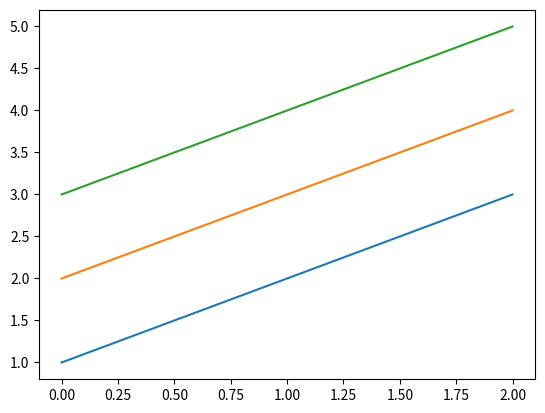

Generate this figure with matplotlib:
#!/usr/bin/env python
"""
Manual test script for horizontal_legend feature.
Run this to verify your implementation is working correctly.
"""

import numpy as np
import matplotlib.pyplot as plt
import matplotlib.legend as mlegend

def test_basic():
    """Test 1: Basic functionality"""
    print("Test 1: Basic horizontal_legend creation...")
    fig, ax = plt.subplots()
    ax.plot([1, 2, 3], label="Line 1")
    ax.plot([2, 3, 4], label="Line 2")
    ax.plot([3, 4, 5], label="Line 3")

    leg = ax.horizontal_legend()

    assert isinstance(leg, mlegend.HorizontalLegend), "Should create HorizontalLegend instance"
    assert len(leg.get_texts()) == 3, "Should have 3 legend entries"
    assert leg._max_per_row == 4, "Default max_per_row should be 4"
    print("✓ PASSED\n")
    plt.close(fig)


def test_max_per_row():
    """Test 2: max_per_row parameter"""
    print("Test 2: max_per_row parameter...")
    fig, ax = plt.subplots()
    for i in range(6):
        ax.plot([i, i+1, i+2], label=f"Line {i}")

    leg = ax.horizontal_legend(max_per_row=3)
    assert leg._max_per_row == 3, "max_per_row should be 3"

    leg2 = ax.horizontal_legend(max_per_row=2)
    assert leg2._max_per_row == 2, "max_per_row should be 2"
    print("✓ PASSED\n")
    plt.close(fig)


def test_axes_integration():
    """Test 3: Integration with Axes"""
    print("Test 3: Axes.horizontal_legend()...")
    fig, ax = plt.subplots()
    ax.plot([1, 2], [3, 4], label='A')
    ax.plot([2, 3], [4, 5], label='B')

    leg = ax.horizontal_legend(max_per_row=2)

    assert isinstance(leg, mlegend.HorizontalLegend), "Should be HorizontalLegend"
    assert ax.get_legend() is leg, "Should be set as axes legend"
    labels = [t.get_text() for t in leg.get_texts()]
    assert labels == ['A', 'B'], f"Labels should be ['A', 'B'], got {labels}"
    print("✓ PASSED\n")
    plt.close(fig)


def test_figure_integration():
    """Test 4: Integration with Figure"""
    print("Test 4: Figure.horizontal_legend()...")
    fig, axs = plt.subplots(1, 2)
    axs[0].plot([1, 2], label='A')
    axs[1].plot([2, 3], label='B')

    leg = fig.horizontal_legend(max_per_row=2)

    assert isinstance(leg, mlegend.HorizontalLegend), "Should be HorizontalLegend"
    assert leg in fig.legends, "Should be in figure legends"
    labels = [t.get_text() for t in leg.get_texts()]
    assert labels == ['A', 'B'], f"Labels should be ['A', 'B'], got {labels}"
    print("✓ PASSED\n")
    plt.close(fig)


def test_pyplot_integration():
    """Test 5: Integration with pyplot"""
    print("Test 5: plt.horizontal_legend()...")
    fig, ax = plt.subplots()
    plt.plot([1, 2, 3], label="Test 1")
    plt.plot([2, 3, 4], label="Test 2")

    leg = plt.horizontal_legend(max_per_row=2)

    assert isinstance(leg, mlegend.HorizontalLegend), "Should be HorizontalLegend"
    assert leg._max_per_row == 2, "max_per_row should be 2"
    print("✓ PASSED\n")
    plt.close(fig)


def test_custom_labels():
    """Test 6: Custom labels"""
    print("Test 6: Custom labels...")
    fig, ax = plt.subplots()
    ax.plot([1, 2, 3])
    ax.plot([2, 3, 4])

    leg = ax.horizontal_legend(['Custom A', 'Custom B'], max_per_row=2)

    labels = [t.get_text() for t in leg.get_texts()]
    assert labels == ['Custom A', 'Custom B'], f"Expected ['Custom A', 'Custom B'], got {labels}"
    print("✓ PASSED\n")
    plt.close(fig)


def test_kwargs():
    """Test 7: Other kwargs pass-through"""
    print("Test 7: Kwargs pass-through...")
    fig, ax = plt.subplots()
    ax.plot([1, 2, 3], label="Test")

    leg = ax.horizontal_legend(
        max_per_row=2,
        loc='upper right',
        frameon=True,
        shadow=True,
        title='Test Title'
    )

    assert leg.get_title().get_text() == 'Test Title', "Title should be set"
    print("✓ PASSED\n")
    plt.close(fig)


def test_ncols_ignored():
    """Test 8: ncols parameter is ignored"""
    print("Test 8: ncols parameter ignored...")
    fig, ax = plt.subplots()
    for i in range(4):
        ax.plot([i, i+1], label=f"Line {i}")

    leg = ax.horizontal_legend(max_per_row=2, ncols=3)

    assert leg._max_per_row == 2, "max_per_row should be 2"
    assert leg._ncols == 2, "ncols should match max_per_row, not the passed ncols"
    print("✓ PASSED\n")
    plt.close(fig)


def test_remove():
    """Test 9: Remove legend"""
    print("Test 9: Remove horizontal_legend...")
    fig, ax = plt.subplots()
    ax.plot([1, 2, 3], label="Test")

    leg = ax.horizontal_legend()
    leg.remove()

    assert ax.get_legend() is None, "Legend should be removed"
    print("✓ PASSED\n")
    plt.close(fig)


def test_many_items():
    """Test 10: Many items with wrapping"""
    print("Test 10: Many items with wrapping...")
    fig, ax = plt.subplots()
    n_items = 10
    for i in range(n_items):
        ax.plot([i, i+1], label=f"Item {i}")

    leg = ax.horizontal_legend(max_per_row=3)

    assert len(leg.get_texts()) == n_items, f"Should have {n_items} labels"
    assert leg._max_per_row == 3, "max_per_row should be 3"
    print("✓ PASSED\n")
    plt.close(fig)


def visual_test():
    """Visual test: Create a comparison figure"""
    print("\nCreating visual comparison test...")
    fig, (ax1, ax2) = plt.subplots(1, 2, figsize=(12, 5))

    # Standard legend (column-wise)
    for i in range(6):
        ax1.plot([i, i+1], label=f"Item {i}")
    ax1.set_title("Standard Legend (ncols=3)\nColumn-wise filling: 0,2,4 / 1,3,5")
    ax1.legend(ncols=3, loc='upper center')

    # Horizontal legend (row-wise)
    for i in range(6):
        ax2.plot([i, i+1], label=f"Item {i}")
    ax2.set_title("Horizontal Legend (max_per_row=3)\nRow-wise filling: 0,1,2 / 3,4,5")
    ax2.horizontal_legend(max_per_row=3, loc='upper center')

    plt.tight_layout()
    plt.savefig('horizontal_legend_comparison.png', dpi=100, bbox_inches='tight')
    print("✓ Saved comparison figure to 'horizontal_legend_comparison.png'\n")
    plt.show()


def main():
    """Run all tests"""
    print("="*60)
    print("HORIZONTAL LEGEND TEST SUITE")
    print("="*60 + "\n")

    try:
        test_basic()
        test_max_per_row()
        test_axes_integration()
        test_figure_integration()
        test_pyplot_integration()
        test_custom_labels()
        test_kwargs()
        test_ncols_ignored()
        test_remove()
        test_many_items()

        print("="*60)
        print("✓ ALL TESTS PASSED!")
        print("="*60 + "\n")

        # Ask if user wants to see visual test
        response = input("Would you like to run the visual test? (y/n): ")
        if response.lower() == 'y':
            visual_test()

    except AssertionError as e:
        print(f"\n✗ TEST FAILED: {e}")
        return 1
    except Exception as e:
        print(f"\n✗ ERROR: {e}")
        import traceback
        traceback.print_exc()
        return 1

    return 0


if __name__ == '__main__':
    import sys
    sys.exit(main())
